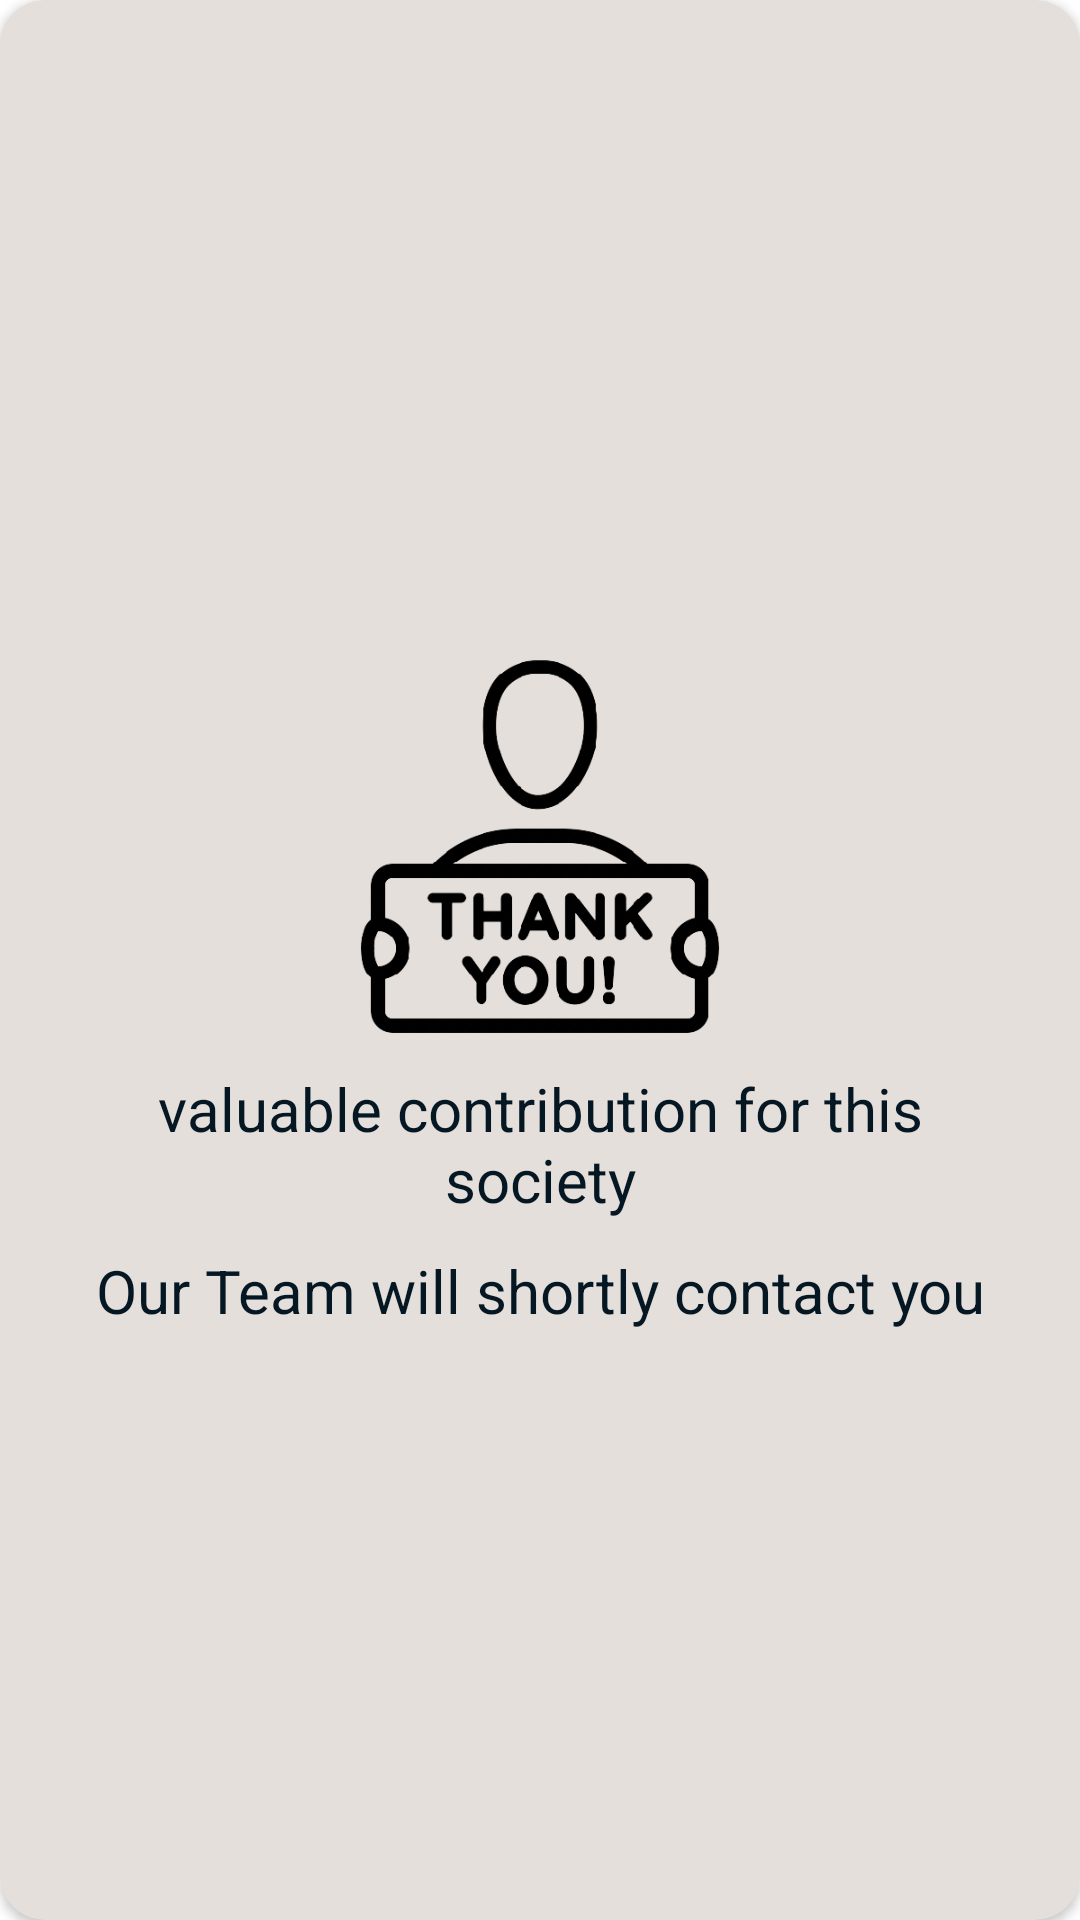

Layout XML and referenced resources for this Android screen:
<!-- AndroidManifest.xml: application theme Theme.Donor -->
<!-- res/layout/fragment_thanks.xml -->
<?xml version="1.0" encoding="utf-8"?>
<androidx.cardview.widget.CardView xmlns:android="http://schemas.android.com/apk/res/android"
    xmlns:app="http://schemas.android.com/apk/res-auto"
    android:orientation="vertical"
    android:layout_width="wrap_content"
    android:layout_height="350dp"
    android:layout_marginBottom="30dp"
    android:layout_marginStart="15dp"
    android:backgroundTint="@color/white_ka_shade"
    android:layout_marginEnd="15dp"

    app:cardCornerRadius="15dp">
    <LinearLayout
        android:gravity="center"
        android:orientation="vertical"
        android:padding="20dp"
        android:layout_width="match_parent"
        android:layout_height="match_parent">



        <ImageView

            android:layout_width="wrap_content"
            android:layout_height="150dp"
            android:layout_marginTop="10dp"
            android:layout_alignParentEnd="true"
            android:src="@drawable/thankyou"
            android:layout_below="@+id/camera_name" />

        <TextView
            android:id="@+id/camera_name"
            android:layout_width="wrap_content"
            android:layout_height="wrap_content"
            android:textColor="@color/dark_blue"
            android:textAlignment="center"
            android:text="valuable contribution for this society"
            android:textFontWeight="600"
            android:textSize="20sp" />

        <TextView

            android:layout_marginTop="10dp"
            android:textColor="@color/dark_blue"
            android:textAlignment="center"
            android:textSize="20sp"
            android:text="@string/our_team_will_shortly_contact_you"
            android:layout_width="match_parent"
            android:layout_height="wrap_content"/>
    </LinearLayout>


</androidx.cardview.widget.CardView>
<!-- resources referenced by this layout -->
<resources>
  <color name="dark_blue">#061724</color>
  <color name="white_ka_shade">#E4DFDA</color>
  <!-- drawable thankyou: png bitmap (drawable, 32823 bytes) -->
  <string name="our_team_will_shortly_contact_you">Our Team will shortly contact you</string>
  <style name="Theme.Donor" parent="Theme.MaterialComponents.DayNight.DarkActionBar">
          
          <item name="colorPrimary">@color/purple_500</item>
          <item name="colorPrimaryVariant">@color/purple_700</item>
          <item name="colorOnPrimary">@color/white</item>
          
          <item name="colorSecondary">@color/teal_200</item>
          <item name="colorSecondaryVariant">@color/teal_700</item>
          <item name="colorOnSecondary">@color/black</item>
          
          <item name="android:statusBarColor">?attr/colorPrimaryVariant</item>
          
      </style>
  <color name="purple_500">#FF6200EE</color>
  <color name="purple_700">#FF3700B3</color>
  <color name="white">#FFFFFFFF</color>
  <color name="teal_200">#FF03DAC5</color>
  <color name="teal_700">#FF018786</color>
  <color name="black">#FF000000</color>
</resources>
